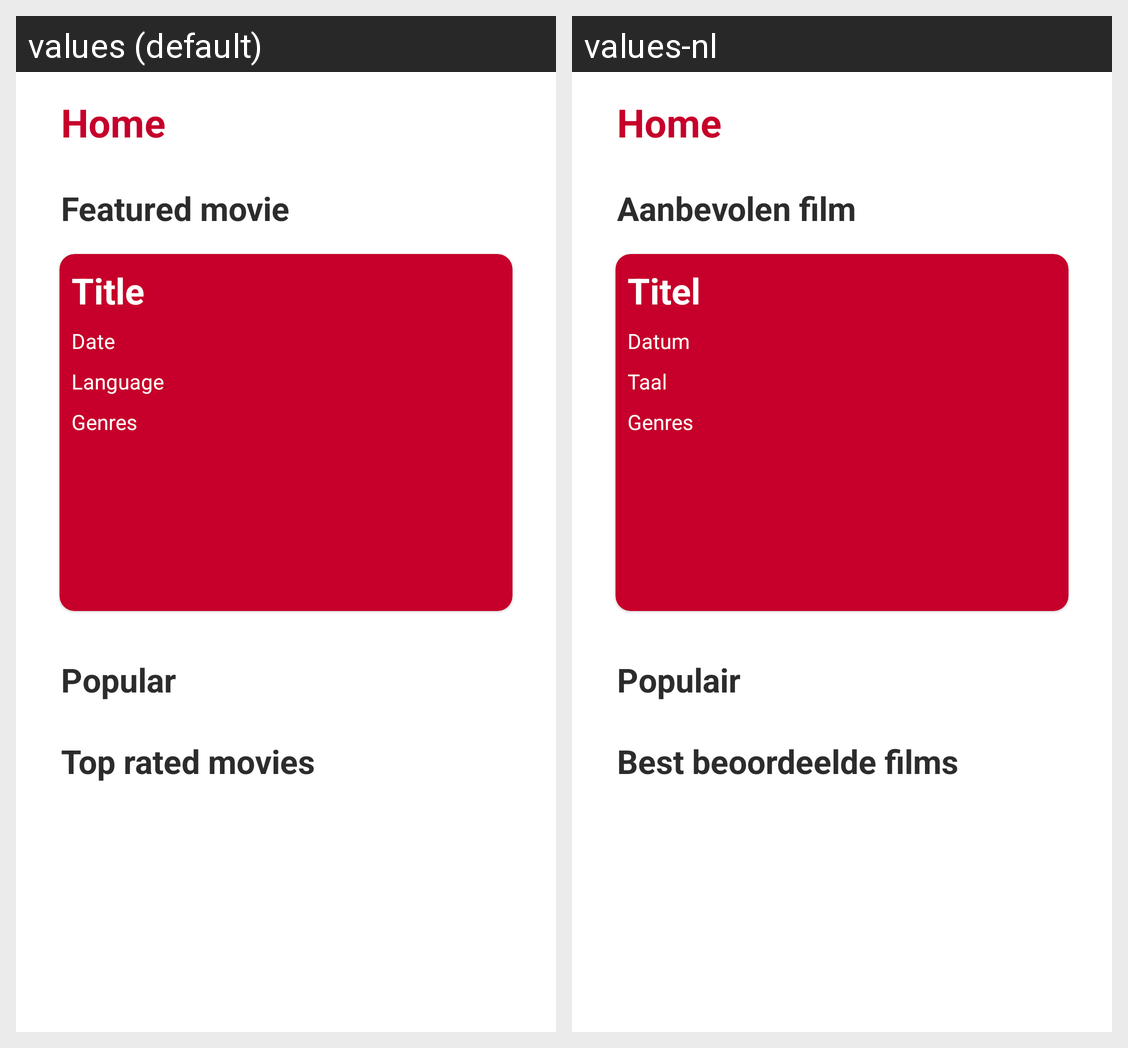

Translations of the strings shown on this Android screen, per locale in the grid:
Android screen res/layout/fragment_home.xml rendered under 2 locales, left to right: values (default), values-nl. Device: Nexus 5 (rendered at 1080×1920; each locale shown at half size, 540×960, under a caption strip naming it); theme Theme.AvansTV.
Strings drawn on this screen, with the default value and each locale's value (text and hints the layout hard-codes, and strings that could not be matched under every locale, appear in the picture but are not listed):

home
  values: Home
  values-nl: Home

featured_movie
  values: Featured movie
  values-nl: Aanbevolen film

featured_title_text
  values: Title
  values-nl: Titel

featured_date_text
  values: Date
  values-nl: Datum

featured_language_text
  values: Language
  values-nl: Taal

featured_genres_text
  values: Genres
  values-nl: Genres  [not translated; the default value is used]

popular
  values: Popular
  values-nl: Populair

suggested
  values: Top rated movies
  values-nl: Best beoordeelde films
